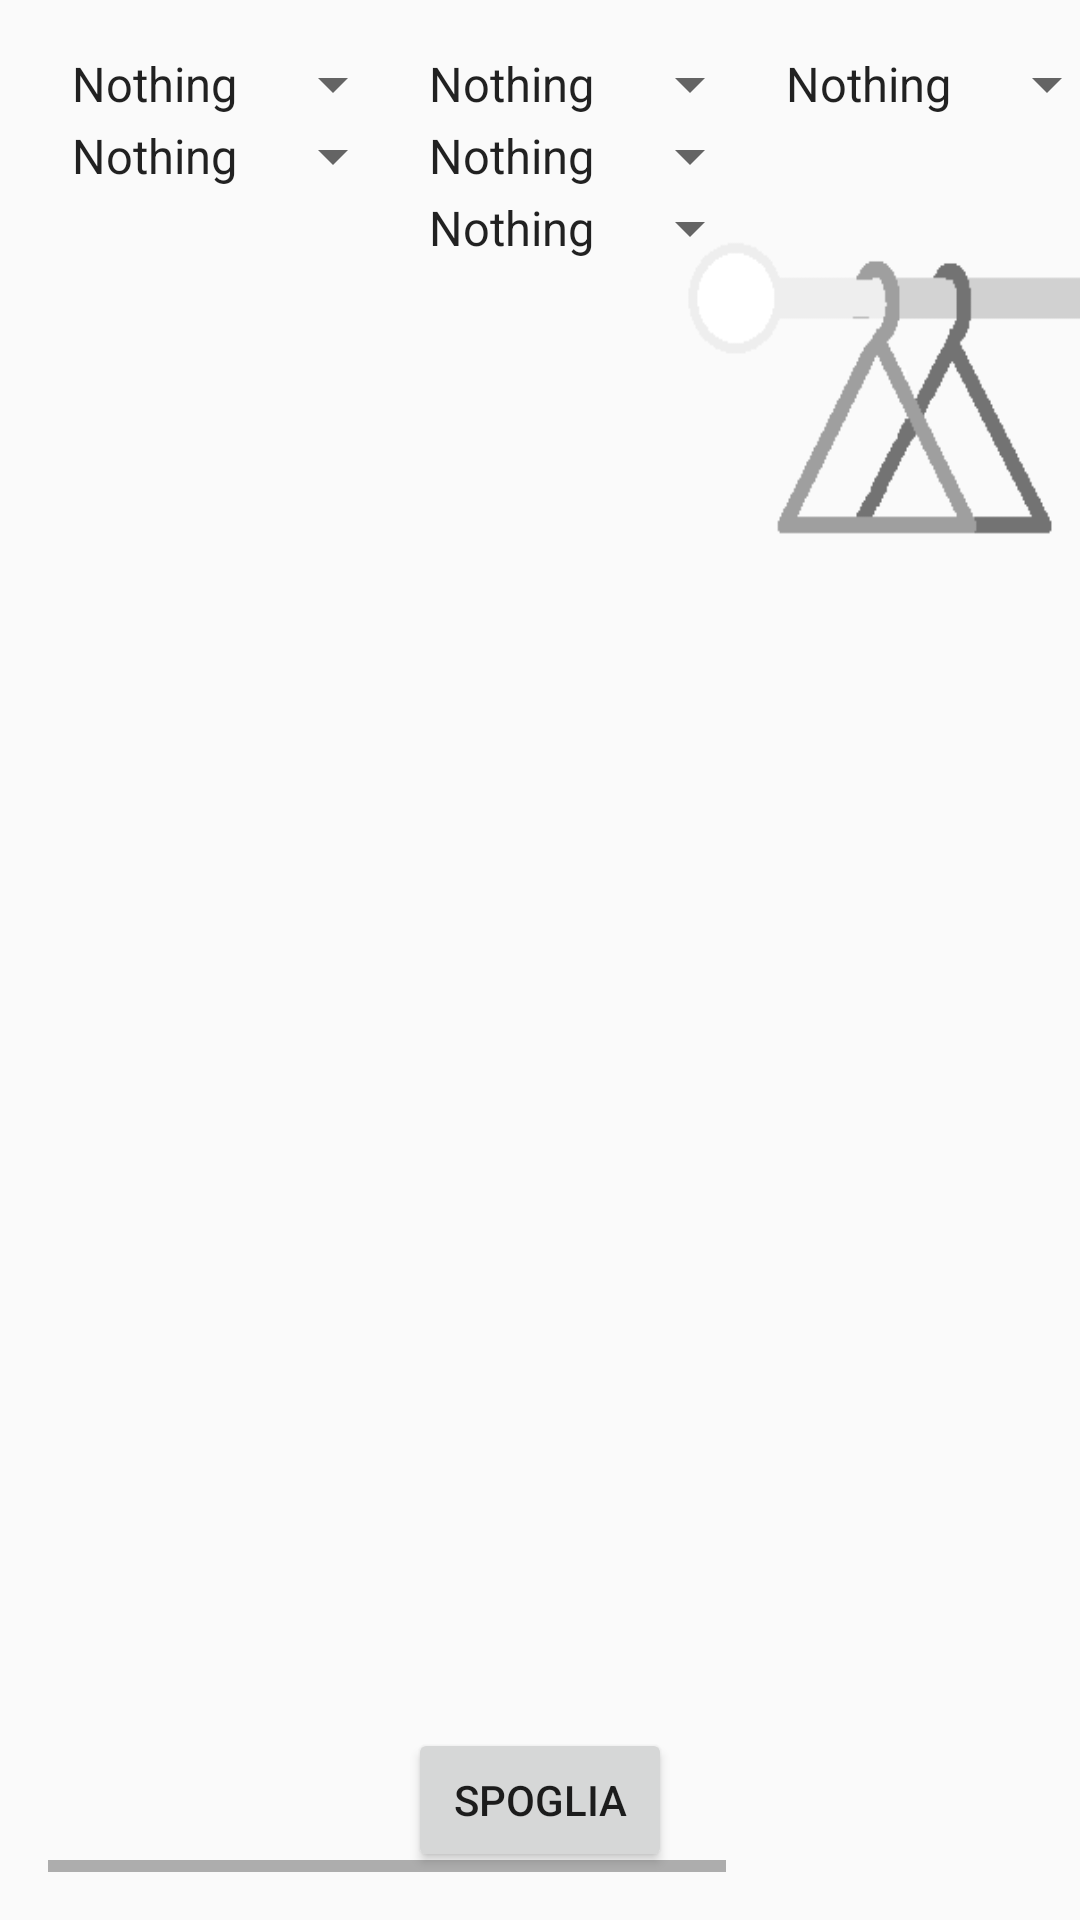

Android layout source for this screen:
<!-- AndroidManifest.xml: application theme AppTheme -->
<!-- res/layout/manichino_layout_activity.xml -->
<?xml version="1.0" encoding="utf-8"?>
<android.support.design.widget.CoordinatorLayout xmlns:android="http://schemas.android.com/apk/res/android"
    xmlns:app="http://schemas.android.com/apk/res-auto"
    xmlns:tools="http://schemas.android.com/tools"
    android:layout_width="match_parent"
    android:layout_height="match_parent"
    android:fitsSystemWindows="true"
    tools:context="com.example.simonesindaco.avatar2d.ImageViewer">

    <android.support.design.widget.AppBarLayout
        android:layout_width="match_parent"
        android:layout_height="wrap_content"
        android:theme="@style/AppTheme.AppBarOverlay">

        

    </android.support.design.widget.AppBarLayout>

    <include layout="@layout/content_manichino_activity" />

    <android.support.design.widget.AppBarLayout
        android:layout_width="match_parent"
        android:layout_height="wrap_content"
        android:theme="@style/AppTheme.AppBarOverlay">

        

    </android.support.design.widget.AppBarLayout>




    <ImageView
        android:id="@+id/manichino"
        android:layout_width="match_parent"
        android:layout_height="match_parent"/>

    <ImageView
        android:id="@+id/legManichino"
        android:layout_width="match_parent"
        android:layout_height="match_parent"/>

    <ImageView
        android:id="@+id/legShapeManichino"
        android:layout_width="match_parent"
        android:layout_height="match_parent"/>

    <ImageView
        android:id="@+id/bodyManichino1"
        android:layout_width="match_parent"
        android:layout_height="match_parent"/>

    <ImageView
        android:id="@+id/bodyShapeManichino1"
        android:layout_width="match_parent"
        android:layout_height="match_parent"/>

    <ImageView
        android:id="@+id/bodyManichino2"
        android:layout_width="match_parent"
        android:layout_height="match_parent"/>

    <ImageView
        android:id="@+id/bodyShapeManichino2"
        android:layout_width="match_parent"
        android:layout_height="match_parent"/>

    <ImageView
        android:id="@+id/bodyManichino3"
        android:layout_width="match_parent"
        android:layout_height="match_parent"/>

    <ImageView
        android:id="@+id/bodyShapeManichino3"
        android:layout_width="match_parent"
        android:layout_height="match_parent"/>

    <ImageView
        android:id="@+id/headManichino1"
        android:layout_width="match_parent"
        android:layout_height="match_parent"/>

    <ImageView
        android:id="@+id/headShapeManichino1"
        android:layout_width="match_parent"
        android:layout_height="match_parent"/>

    <ImageView
        android:id="@+id/headManichino2"
        android:layout_width="match_parent"
        android:layout_height="match_parent" />

    <ImageView
        android:id="@+id/headShapeManichino2"
        android:layout_width="match_parent"
        android:layout_height="match_parent"/>

    <ImageView
        android:id="@+id/feetManichino"
        android:layout_width="match_parent"
        android:layout_height="match_parent"/>

    <ImageView
        android:id="@+id/feetShapeManichino"
        android:layout_width="match_parent"
        android:layout_height="match_parent"/>



</android.support.design.widget.CoordinatorLayout>
<!-- res/layout/content_manichino_activity.xml (included above) -->
<?xml version="1.0" encoding="utf-8"?>
<RelativeLayout xmlns:android="http://schemas.android.com/apk/res/android"
    xmlns:app="http://schemas.android.com/apk/res-auto"
    xmlns:tools="http://schemas.android.com/tools"
    android:layout_width="match_parent"
    android:layout_height="match_parent"
    android:paddingBottom="@dimen/activity_vertical_margin"
    android:paddingLeft="@dimen/activity_horizontal_margin"
    android:paddingRight="@dimen/activity_horizontal_margin"
    android:paddingTop="@dimen/activity_vertical_margin"
    app:layout_behavior="@string/appbar_scrolling_view_behavior"
    tools:context="com.example.simonesindaco.avatar2d.ImageViewer"
    tools:showIn="@layout/manichino_layout_activity"
    android:background="@drawable/guardaroba2">


    <LinearLayout
        android:orientation="vertical"
        android:layout_width="match_parent"
        android:layout_height="match_parent">

        <HorizontalScrollView
            android:layout_width="wrap_content"
            android:layout_height="match_parent"
            android:id="@+id/horizontalScrollView" >

            <LinearLayout
                android:orientation="horizontal"
                android:layout_width="match_parent"
                android:layout_height="match_parent">

                <LinearLayout
                    android:orientation="vertical"
                    android:layout_width="match_parent"
                    android:layout_height="match_parent">

                    <Spinner
                        android:layout_width="wrap_content"
                        android:layout_height="wrap_content"
                        android:entries="@array/testa"
                        android:id="@+id/spinnerHead1" />

                    <Spinner
                        android:layout_width="wrap_content"
                        android:layout_height="wrap_content"
                        android:entries="@array/testa"
                        android:id="@+id/spinnerHead2" />
                </LinearLayout>

                <LinearLayout
                    android:orientation="vertical"
                    android:layout_width="match_parent"
                    android:layout_height="match_parent">

                    <Spinner
                        android:layout_width="wrap_content"
                        android:layout_height="wrap_content"
                        android:entries="@array/busto"
                        android:id="@+id/spinnerBody1" />

                    <Spinner
                        android:layout_width="wrap_content"
                        android:layout_height="wrap_content"
                        android:entries="@array/busto"
                        android:id="@+id/spinnerBody2" />

                    <Spinner
                        android:layout_width="wrap_content"
                        android:layout_height="wrap_content"
                        android:entries="@array/busto"
                        android:id="@+id/spinnerBody3" />
                </LinearLayout>

                <Spinner
                    android:layout_width="wrap_content"
                    android:layout_height="wrap_content"
                    android:entries="@array/gambe"
                    android:id="@+id/spinnerLeg" />

                <Spinner
                    android:layout_width="wrap_content"
                    android:layout_height="wrap_content"
                    android:entries="@array/piedi"
                    android:id="@+id/spinnerFeet" />
            </LinearLayout>
        </HorizontalScrollView>

    </LinearLayout>

    <Button
        android:layout_width="wrap_content"
        android:layout_height="wrap_content"
        android:text="Spoglia"
        android:id="@+id/buttonSpoglia"
        android:layout_alignParentBottom="true"
        android:layout_centerHorizontal="true" />
</RelativeLayout>
<!-- resources referenced by this layout -->
<resources>
  <string-array name="busto">
          <item>Nothing</item>
          <item>Coat</item>
          <item>T-shirt</item>
          <item>Shirt</item>
          <item>Sweater</item>
          <item>Felpa</item>
          <item>Cardigan</item>
          <item>Polo-shirt</item>
          <item>Other</item>
      </string-array>
  <string-array name="gambe">
          <item>Nothing</item>
          <item>Trousers</item>
          <item>Jeans</item>
          <item>Suit</item>
          <item>Pants</item>
          <item>Other</item>
      </string-array>
  <string-array name="piedi">
          <item>Nothing</item>
          <item>Shouse</item>
          <item>Socks</item>
          <item>Other</item>
      </string-array>
  <string-array name="testa">
          <item>Nothing</item>
          <item>Necktie</item>
          <item>Hat</item>
          <item>Scarf</item>
          <item>Other</item>
      </string-array>
  <dimen name="activity_horizontal_margin">16dp</dimen>
  <dimen name="activity_vertical_margin">16dp</dimen>
  <!-- drawable guardaroba2: png bitmap (drawable, 6162 bytes) -->
  <style name="AppTheme.AppBarOverlay" parent="ThemeOverlay.AppCompat.Dark.ActionBar" />
  <style name="AppTheme.PopupOverlay" parent="ThemeOverlay.AppCompat.Light" />
  <style name="AppTheme" parent="Base.Theme.AppCompat.Light.DarkActionBar">
          
          <item name="colorPrimary">@color/colorPrimary</item>
          <item name="colorPrimaryDark">@color/colorPrimaryDark</item>
          <item name="colorAccent">@color/colorAccent</item>
      </style>
  <color name="colorPrimary">#1e6db8</color>
  <color name="colorPrimaryDark">#175fb1</color>
  <color name="colorAccent">#f1b207</color>
</resources>
